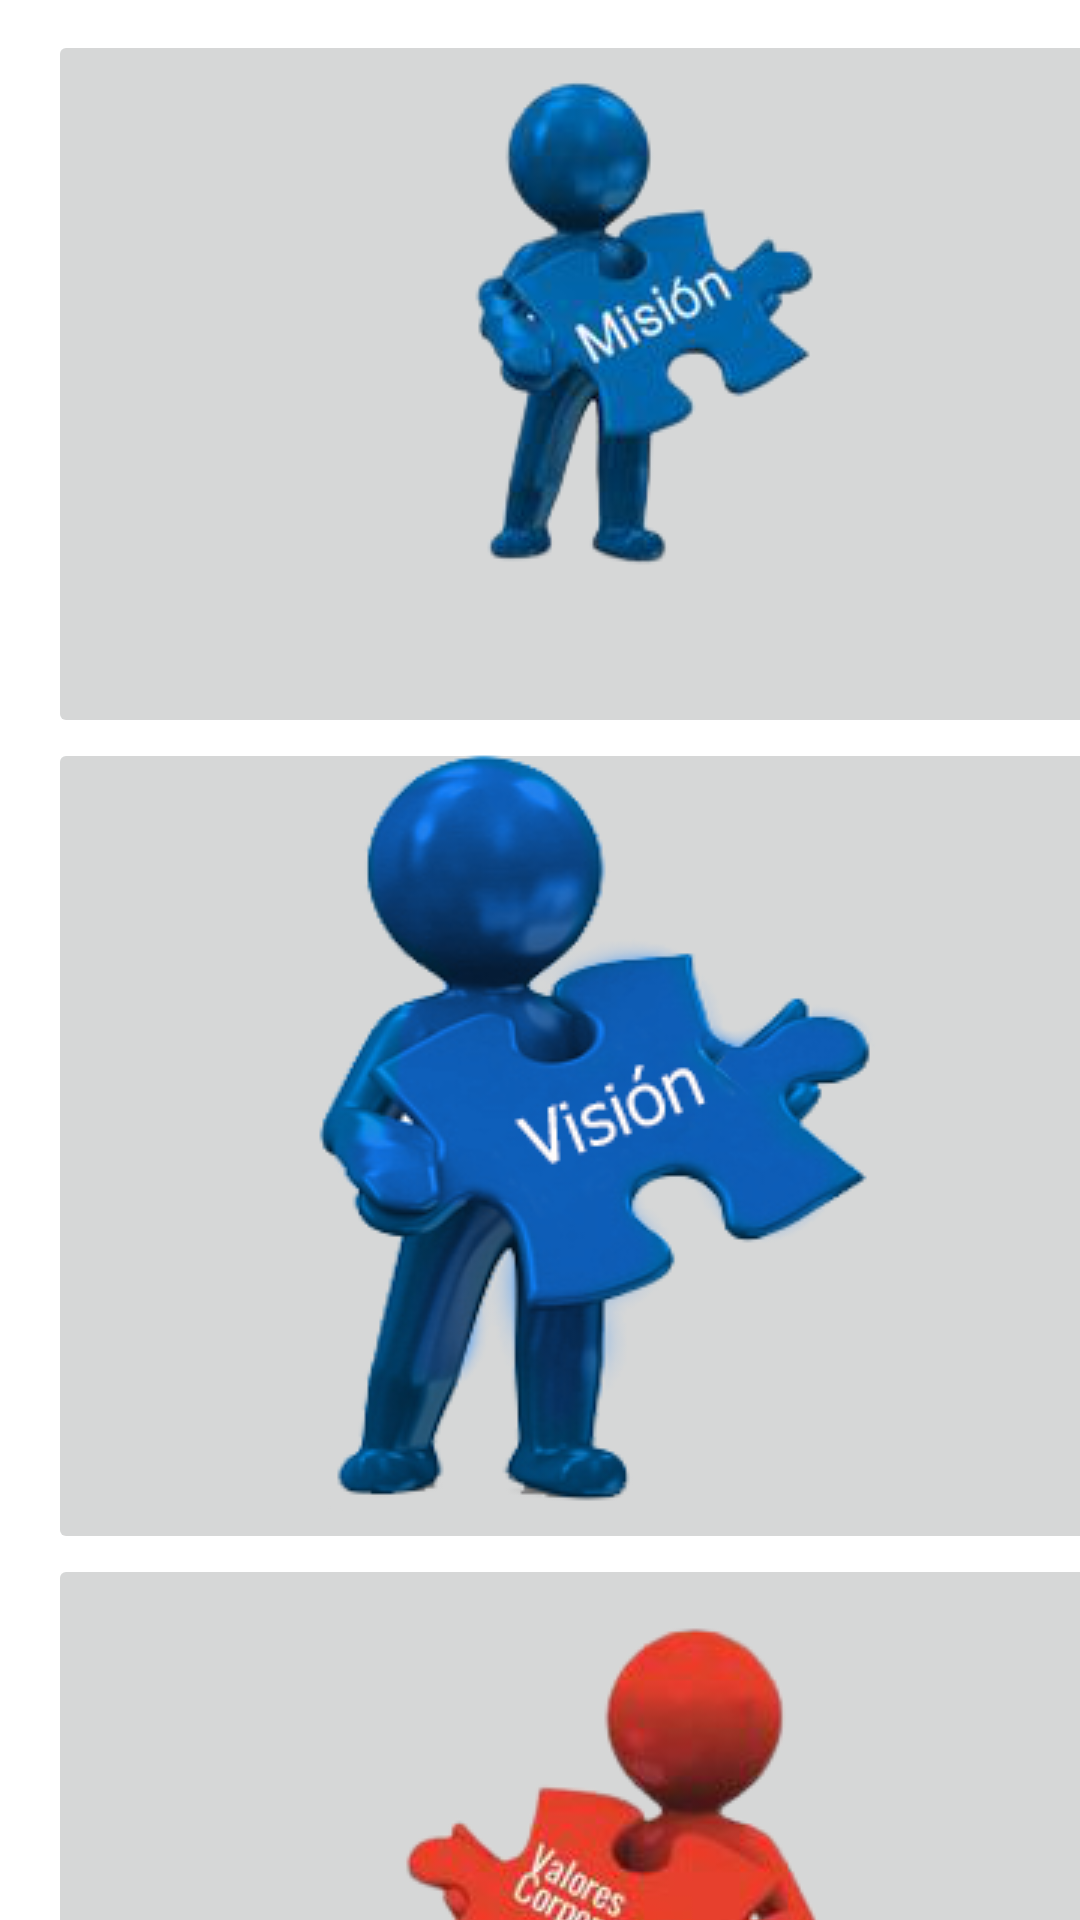

Write the Android layout XML for this screen, with the resource values it uses.
<!-- AndroidManifest.xml: application theme Theme.Jackets -->
<!-- res/layout/fragment_home.xml -->
<?xml version="1.0" encoding="utf-8"?>
<androidx.constraintlayout.widget.ConstraintLayout xmlns:android="http://schemas.android.com/apk/res/android"
    xmlns:app="http://schemas.android.com/apk/res-auto"
    xmlns:tools="http://schemas.android.com/tools"
    android:layout_width="match_parent"
    android:layout_height="match_parent"
    tools:context=".ui.home.HomeFragment">

    <ScrollView
        android:layout_width="379dp"
        android:layout_height="680dp"
        android:layout_marginStart="16dp"
        android:layout_marginTop="10dp"
        app:layout_constraintStart_toStartOf="parent"
        app:layout_constraintTop_toTopOf="parent">

        <LinearLayout
            android:layout_width="match_parent"
            android:layout_height="wrap_content"
            android:orientation="vertical">

            <ImageButton
                android:id="@+id/mision"
                android:layout_width="match_parent"
                android:layout_height="wrap_content"
                android:onClick="Seleccion"
                android:src="@drawable/mision" />

            <ImageButton
                android:id="@+id/vision"
                android:layout_width="match_parent"
                android:layout_height="272dp"
                android:onClick="Seleccion"
                android:src="@drawable/vision" />

            <ImageButton
                android:id="@+id/valores"
                android:layout_width="match_parent"
                android:layout_height="wrap_content"
                android:onClick="Seleccion"
                android:src="@drawable/valores" />

        </LinearLayout>
    </ScrollView>

    <TextView
        android:id="@+id/text_home"
        android:layout_width="match_parent"
        android:layout_height="wrap_content"
        android:layout_marginStart="8dp"
        android:layout_marginTop="8dp"
        android:layout_marginEnd="8dp"
        android:textAlignment="center"
        android:textSize="20sp"
        app:layout_constraintBottom_toBottomOf="parent"
        app:layout_constraintEnd_toEndOf="parent"
        app:layout_constraintHorizontal_bias="0.0"
        app:layout_constraintStart_toStartOf="parent"
        app:layout_constraintTop_toTopOf="parent"
        app:layout_constraintVertical_bias="0.994" />
</androidx.constraintlayout.widget.ConstraintLayout>
<!-- resources referenced by this layout -->
<resources>
  <!-- drawable mision: png bitmap (drawable-v24, 28378 bytes) -->
  <!-- drawable valores: png bitmap (drawable-v24, 38262 bytes) -->
  <!-- drawable vision: png bitmap (drawable-v24, 64702 bytes) -->
  <style name="Theme.Jackets" parent="Theme.MaterialComponents.DayNight.DarkActionBar">
          
          <item name="colorPrimary">@color/primary</item>
          <item name="colorPrimaryVariant">@color/primary_light</item>
          <item name="colorOnPrimary">@color/black</item>
          
          <item name="colorSecondary">@color/secondary_text</item>
          <item name="colorSecondaryVariant">@color/secondary_text</item>
          <item name="colorOnSecondary">@color/black</item>
          
          <item name="android:statusBarColor" tools:targetApi="l">?attr/colorPrimaryVariant</item>
          
      </style>
  <color name="primary">#009688</color>
  <color name="primary_light">#B2DFDB</color>
  <color name="black">#FF000000</color>
  <color name="secondary_text">#757575</color>
</resources>
